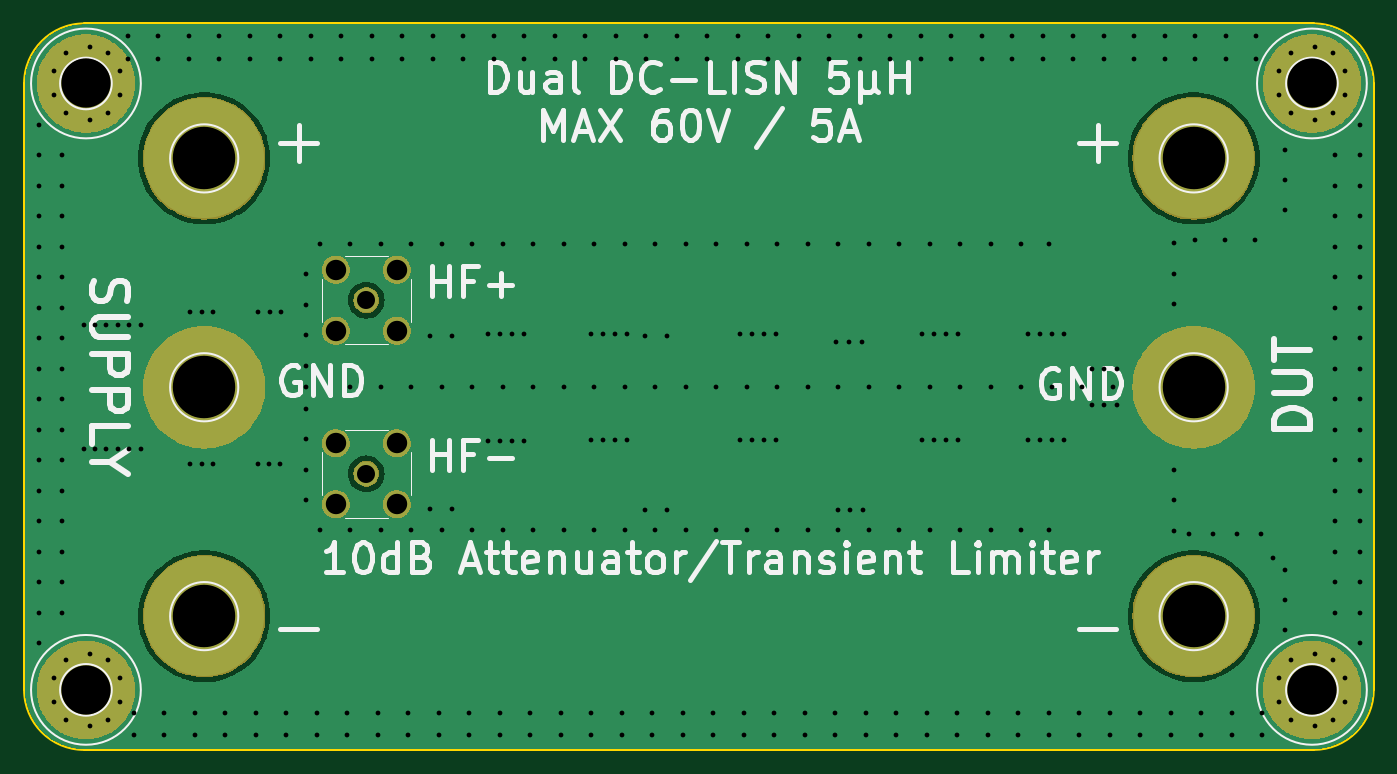
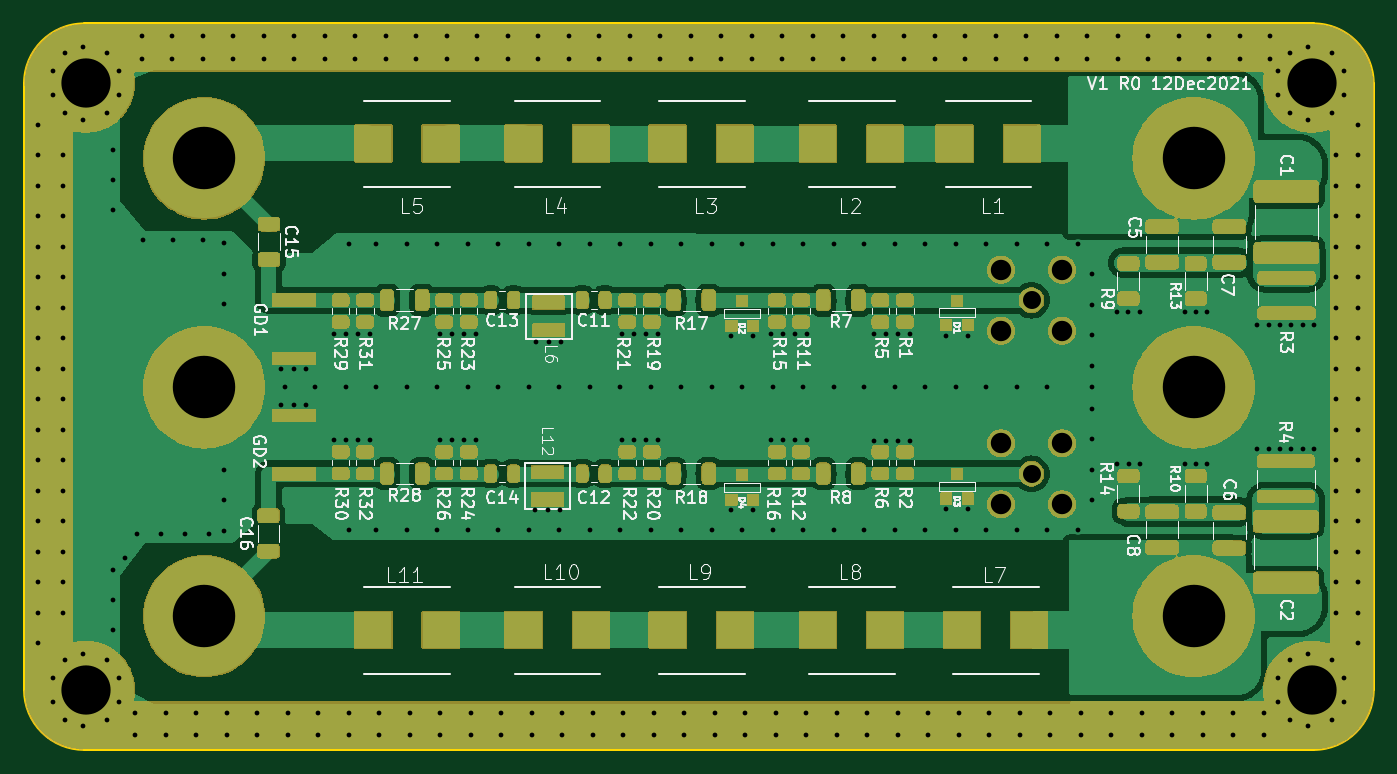
Circuit board: 11 layer files. Board 112.4 x 60.5 mm.
- bottom_mask: 5uH_LISN-B_Mask.gbs (285017 bytes)
- paste: 5uH_LISN-B_Paste.gbp (6143 bytes)
- bottom_silk: 5uH_LISN-B_Silkscreen.gbo (101522 bytes)
- bottom_copper: 5uH_LISN-Back.gbl (111022 bytes)
- outline: 5uH_LISN-Edge_Cuts.gm1 (1034 bytes)
- top_mask: 5uH_LISN-F_Mask.gts (68461 bytes)
- paste: 5uH_LISN-F_Paste.gtp (488 bytes)
- top_silk: 5uH_LISN-F_Silkscreen.gto (33141 bytes)
- top_copper: 5uH_LISN-Front.gtl (36366 bytes)
- drill: 5uH_LISN-NPTH.drl (268 bytes)
- drill: 5uH_LISN-PTH.drl (6947 bytes)

=== bottom_mask: 5uH_LISN-B_Mask.gbs (285017 bytes, source omitted) ===
=== paste: 5uH_LISN-B_Paste.gbp ===
G04 #@! TF.GenerationSoftware,KiCad,Pcbnew,7.0.7*
G04 #@! TF.CreationDate,2023-09-14T15:12:29+02:00*
G04 #@! TF.ProjectId,5uH_LISN,3575485f-4c49-4534-9e2e-6b696361645f,V1 R0*
G04 #@! TF.SameCoordinates,Original*
G04 #@! TF.FileFunction,Paste,Bot*
G04 #@! TF.FilePolarity,Positive*
%FSLAX46Y46*%
G04 Gerber Fmt 4.6, Leading zero omitted, Abs format (unit mm)*
G04 Created by KiCad (PCBNEW 7.0.7) date 2023-09-14 15:12:29*
%MOMM*%
%LPD*%
G01*
G04 APERTURE LIST*
G04 Aperture macros list*
%AMRoundRect*
0 Rectangle with rounded corners*
0 $1 Rounding radius*
0 $2 $3 $4 $5 $6 $7 $8 $9 X,Y pos of 4 corners*
0 Add a 4 corners polygon primitive as box body*
4,1,4,$2,$3,$4,$5,$6,$7,$8,$9,$2,$3,0*
0 Add four circle primitives for the rounded corners*
1,1,$1+$1,$2,$3*
1,1,$1+$1,$4,$5*
1,1,$1+$1,$6,$7*
1,1,$1+$1,$8,$9*
0 Add four rect primitives between the rounded corners*
20,1,$1+$1,$2,$3,$4,$5,0*
20,1,$1+$1,$4,$5,$6,$7,0*
20,1,$1+$1,$6,$7,$8,$9,0*
20,1,$1+$1,$8,$9,$2,$3,0*%
G04 Aperture macros list end*
%ADD10RoundRect,0.250000X-2.450000X0.650000X-2.450000X-0.650000X2.450000X-0.650000X2.450000X0.650000X0*%
%ADD11RoundRect,0.250000X2.450000X-0.650000X2.450000X0.650000X-2.450000X0.650000X-2.450000X-0.650000X0*%
%ADD12RoundRect,0.249999X-1.100001X0.325001X-1.100001X-0.325001X1.100001X-0.325001X1.100001X0.325001X0*%
%ADD13RoundRect,0.249999X1.100001X-0.325001X1.100001X0.325001X-1.100001X0.325001X-1.100001X-0.325001X0*%
%ADD14R,0.914400X0.914400*%
%ADD15R,2.540000X1.016000*%
%ADD16RoundRect,0.249998X0.450002X-0.262502X0.450002X0.262502X-0.450002X0.262502X-0.450002X-0.262502X0*%
%ADD17RoundRect,0.249998X-0.450002X0.262502X-0.450002X-0.262502X0.450002X-0.262502X0.450002X0.262502X0*%
%ADD18RoundRect,0.249999X-2.125001X0.275001X-2.125001X-0.275001X2.125001X-0.275001X2.125001X0.275001X0*%
%ADD19RoundRect,0.249999X2.125001X-0.275001X2.125001X0.275001X-2.125001X0.275001X-2.125001X-0.275001X0*%
%ADD20RoundRect,0.249997X-0.312503X-0.625003X0.312503X-0.625003X0.312503X0.625003X-0.312503X0.625003X0*%
%ADD21RoundRect,0.249997X-0.625003X0.312503X-0.625003X-0.312503X0.625003X-0.312503X0.625003X0.312503X0*%
%ADD22RoundRect,0.249997X0.625003X-0.312503X0.625003X0.312503X-0.625003X0.312503X-0.625003X-0.312503X0*%
%ADD23RoundRect,0.250000X-0.250000X-0.475000X0.250000X-0.475000X0.250000X0.475000X-0.250000X0.475000X0*%
%ADD24RoundRect,0.249999X-0.650001X0.325001X-0.650001X-0.325001X0.650001X-0.325001X0.650001X0.325001X0*%
%ADD25RoundRect,0.249999X0.650001X-0.325001X0.650001X0.325001X-0.650001X0.325001X-0.650001X-0.325001X0*%
%ADD26R,3.600000X1.050000*%
%ADD27R,3.000000X3.000000*%
G04 APERTURE END LIST*
D10*
X107342000Y-93978000D03*
X107342000Y-99078000D03*
D11*
X107400000Y-126535000D03*
X107400000Y-121435000D03*
D12*
X117704000Y-96887000D03*
X117704000Y-99837000D03*
D13*
X112104000Y-123648000D03*
X112104000Y-120698000D03*
D12*
X112104000Y-96887000D03*
X112104000Y-99837000D03*
D13*
X117704000Y-123598000D03*
X117704000Y-120648000D03*
D14*
X135665000Y-105078000D03*
X133887000Y-105078000D03*
X134776000Y-103046000D03*
X153565000Y-105128000D03*
X151787000Y-105128000D03*
X152676000Y-103096000D03*
X135665000Y-119528000D03*
X133887000Y-119528000D03*
X134776000Y-117496000D03*
X153565000Y-119628000D03*
X151787000Y-119628000D03*
X152676000Y-117596000D03*
D15*
X168776000Y-103219000D03*
X168776000Y-105505000D03*
D16*
X139120000Y-104830500D03*
X139120000Y-103005500D03*
D17*
X139120000Y-115637000D03*
X139120000Y-117462000D03*
D18*
X107342000Y-101159000D03*
X107342000Y-104109000D03*
D19*
X107400000Y-119364000D03*
X107400000Y-116414000D03*
D16*
X141152000Y-104830500D03*
X141152000Y-103005500D03*
D17*
X141152000Y-115637000D03*
X141152000Y-117462000D03*
D20*
X142991500Y-103009000D03*
X145916500Y-103009000D03*
X142991500Y-117448000D03*
X145916500Y-117448000D03*
D21*
X120504000Y-99949500D03*
X120504000Y-102874500D03*
D22*
X114904000Y-120585500D03*
X114904000Y-117660500D03*
D16*
X147756000Y-104830500D03*
X147756000Y-103005500D03*
D17*
X147756000Y-115637000D03*
X147756000Y-117462000D03*
D21*
X114904000Y-99949500D03*
X114904000Y-102874500D03*
D22*
X120504000Y-120585500D03*
X120504000Y-117660500D03*
D16*
X149788000Y-104830500D03*
X149788000Y-103005500D03*
D17*
X149788000Y-115637000D03*
X149788000Y-117462000D03*
D23*
X164086000Y-103009000D03*
X165986000Y-103009000D03*
X164086000Y-117448000D03*
X165986000Y-117448000D03*
X171706000Y-103009000D03*
X173606000Y-103009000D03*
X171706000Y-117448000D03*
X173606000Y-117448000D03*
D24*
X192076000Y-96671000D03*
X192076000Y-99621000D03*
D25*
X192118000Y-123903000D03*
X192118000Y-120953000D03*
D20*
X155445500Y-103009000D03*
X158370500Y-103009000D03*
X155445500Y-117448000D03*
X158370500Y-117448000D03*
D16*
X160210000Y-104830500D03*
X160210000Y-103005500D03*
D17*
X160210000Y-115637000D03*
X160210000Y-117462000D03*
D16*
X162242000Y-104830500D03*
X162242000Y-103005500D03*
D17*
X162242000Y-115637000D03*
X162242000Y-117462000D03*
D16*
X175450000Y-104830500D03*
X175450000Y-103005500D03*
D17*
X175450000Y-115637000D03*
X175450000Y-117462000D03*
D16*
X177482000Y-104830500D03*
X177482000Y-103005500D03*
D17*
X177482000Y-115637000D03*
X177482000Y-117462000D03*
D20*
X179321500Y-103009000D03*
X182246500Y-103009000D03*
X179321500Y-117448000D03*
X182246500Y-117448000D03*
D16*
X186118000Y-104824500D03*
X186118000Y-102999500D03*
D17*
X186118000Y-115637000D03*
X186118000Y-117462000D03*
D16*
X184086000Y-104824500D03*
X184086000Y-102999500D03*
D17*
X184086000Y-115637000D03*
X184086000Y-117462000D03*
D26*
X190000000Y-107860000D03*
X190000000Y-103010000D03*
X190000000Y-112612000D03*
X190000000Y-117462000D03*
D27*
X140776000Y-130462000D03*
X146376000Y-130462000D03*
X128776000Y-130462000D03*
X134376000Y-130462000D03*
X177776000Y-130462000D03*
X183376000Y-130462000D03*
X165276000Y-130462000D03*
X170876000Y-130462000D03*
X165276000Y-89962000D03*
X170876000Y-89962000D03*
D15*
X168876000Y-117319000D03*
X168876000Y-119605000D03*
D27*
X140776000Y-89962000D03*
X146376000Y-89962000D03*
X129376000Y-89962000D03*
X134976000Y-89962000D03*
X153276000Y-89962000D03*
X158876000Y-89962000D03*
X153276000Y-130462000D03*
X158876000Y-130462000D03*
X177776000Y-89962000D03*
X183376000Y-89962000D03*
M02*

=== bottom_silk: 5uH_LISN-B_Silkscreen.gbo (101522 bytes, source omitted) ===
=== bottom_copper: 5uH_LISN-Back.gbl (111022 bytes, source omitted) ===
=== outline: 5uH_LISN-Edge_Cuts.gm1 ===
G04 #@! TF.GenerationSoftware,KiCad,Pcbnew,7.0.7*
G04 #@! TF.CreationDate,2023-09-14T15:12:29+02:00*
G04 #@! TF.ProjectId,5uH_LISN,3575485f-4c49-4534-9e2e-6b696361645f,V1 R0*
G04 #@! TF.SameCoordinates,Original*
G04 #@! TF.FileFunction,Profile,NP*
%FSLAX46Y46*%
G04 Gerber Fmt 4.6, Leading zero omitted, Abs format (unit mm)*
G04 Created by KiCad (PCBNEW 7.0.7) date 2023-09-14 15:12:29*
%MOMM*%
%LPD*%
G01*
G04 APERTURE LIST*
G04 #@! TA.AperFunction,Profile*
%ADD10C,0.150000*%
G04 #@! TD*
G04 APERTURE END LIST*
D10*
X105076000Y-79962000D02*
X207476000Y-79962000D01*
X100076000Y-135462000D02*
X100076000Y-84962000D01*
X212476000Y-84962000D02*
G75*
G03*
X207476000Y-79962000I-5000000J0D01*
G01*
X207476000Y-140462000D02*
G75*
G03*
X212476000Y-135462000I0J5000000D01*
G01*
X100076000Y-135462000D02*
G75*
G03*
X105076000Y-140462000I5000000J0D01*
G01*
X105076000Y-140462000D02*
X207476000Y-140462000D01*
X105076000Y-79962000D02*
G75*
G03*
X100076000Y-84962000I0J-5000000D01*
G01*
X212476000Y-135462000D02*
X212476000Y-84962000D01*
M02*

=== top_mask: 5uH_LISN-F_Mask.gts (68461 bytes, source omitted) ===
=== paste: 5uH_LISN-F_Paste.gtp ===
G04 #@! TF.GenerationSoftware,KiCad,Pcbnew,7.0.7*
G04 #@! TF.CreationDate,2023-09-14T15:12:29+02:00*
G04 #@! TF.ProjectId,5uH_LISN,3575485f-4c49-4534-9e2e-6b696361645f,V1 R0*
G04 #@! TF.SameCoordinates,Original*
G04 #@! TF.FileFunction,Paste,Top*
G04 #@! TF.FilePolarity,Positive*
%FSLAX46Y46*%
G04 Gerber Fmt 4.6, Leading zero omitted, Abs format (unit mm)*
G04 Created by KiCad (PCBNEW 7.0.7) date 2023-09-14 15:12:29*
%MOMM*%
%LPD*%
G01*
G04 APERTURE LIST*
G04 APERTURE END LIST*
M02*

=== top_silk: 5uH_LISN-F_Silkscreen.gto (33141 bytes, source omitted) ===
=== top_copper: 5uH_LISN-Front.gtl (36366 bytes, source omitted) ===
=== drill: 5uH_LISN-NPTH.drl ===
M48
; DRILL file {KiCad 7.0.7} date Thu Sep 14 15:12:24 2023
; FORMAT={-:-/ absolute / inch / decimal}
; #@! TF.CreationDate,2023-09-14T15:12:24+02:00
; #@! TF.GenerationSoftware,Kicad,Pcbnew,7.0.7
; #@! TF.FileFunction,NonPlated,1,2,NPTH
FMAT,2
INCH
%
G90
G05
T0
M30

=== drill: 5uH_LISN-PTH.drl (6947 bytes, source omitted) ===
